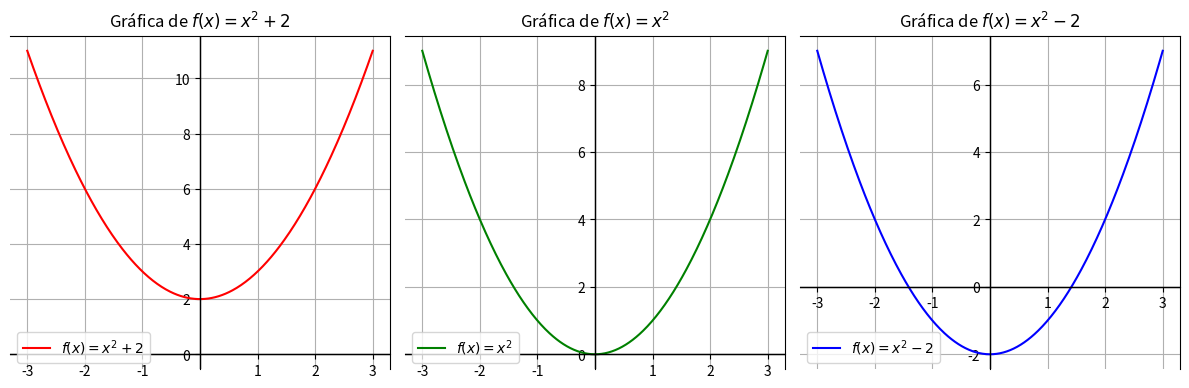

Reproduce this figure in Python.
import numpy as np
import matplotlib.pyplot as plt

def f(x):
    return x**2

def f_up(x):
    return x**2 + 2

def f_down(x):
    return x**2 - 2

x = np.linspace(-3, 3, 400)

y = f(x)
y_up = f_up(x)
y_down = f_down(x)

plt.figure(figsize=(12, 4))

plt.subplot(1, 3, 1)
plt.plot(x, y_up, color='r', label='$f(x) = x^2 + 2$')
plt.axhline(y=0, color='black', linestyle='-', linewidth=1)
plt.axvline(x=0, color='black', linestyle='-', linewidth=1) 
plt.title('Gráfica de $f(x) = x^2 + 2$')
plt.legend()
ax = plt.gca()
ax.spines['left'].set_position('center')
ax.spines['bottom'].set_position(('data', 0)) 
plt.xticks([-3, -2, -1, 1, 2, 3])
plt.grid(True)

plt.subplot(1, 3, 2)
plt.plot(x, y, color='g', label='$f(x) = x^2$')
plt.axhline(y=0, color='black', linestyle='-', linewidth=1)
plt.axvline(x=0, color='black', linestyle='-', linewidth=1) 
plt.title('Gráfica de $f(x) = x^2$')
plt.legend()
ax = plt.gca()
ax.spines['left'].set_position('center')
ax.spines['bottom'].set_position(('data', 0)) 
plt.xticks([-3, -2, -1, 1, 2, 3]) 
plt.grid(True)

plt.subplot(1, 3, 3)
plt.plot(x, y_down, color='b', label='$f(x) = x^2 - 2$')
plt.axhline(y=0, color='black', linestyle='-', linewidth=1)
plt.axvline(x=0, color='black', linestyle='-', linewidth=1)
plt.title('Gráfica de $f(x) = x^2 - 2$')
plt.legend()
ax = plt.gca()
ax.spines['left'].set_position('center')
ax.spines['bottom'].set_position(('data', 0)) 
plt.xticks([-3, -2, -1, 1, 2, 3])
plt.grid(True)

plt.tight_layout()
plt.show()
